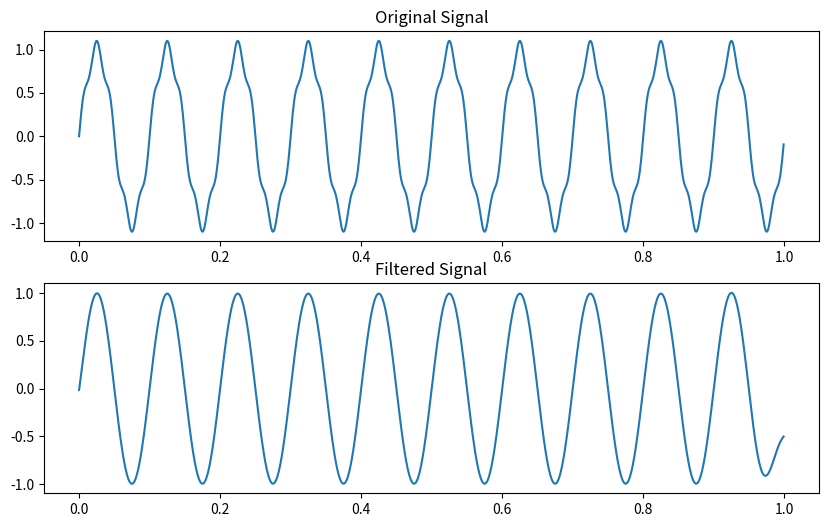

Reproduce this figure in Python.
import numpy as np
from scipy.signal import butter, filtfilt
import matplotlib.pyplot as plt


fs = 1000
t = np.arange(0, 1, 1/fs)
f1 = 10
f2 = 50
signal = np.sin(2*np.pi*f1*t) + 0.1*np.sin(2*np.pi*f2*t)

fc = 20
order = 4
Wn = fc / (fs/2)
b, a = butter(order, Wn, 'low')

filtered_signal = filtfilt(b, a, signal)

fig, ax = plt.subplots(2, 1, figsize=(10, 6))
ax[0].plot(t, signal)
ax[0].set_title('Original Signal')
ax[1].plot(t, filtered_signal)
ax[1].set_title('Filtered Signal')
plt.show()
